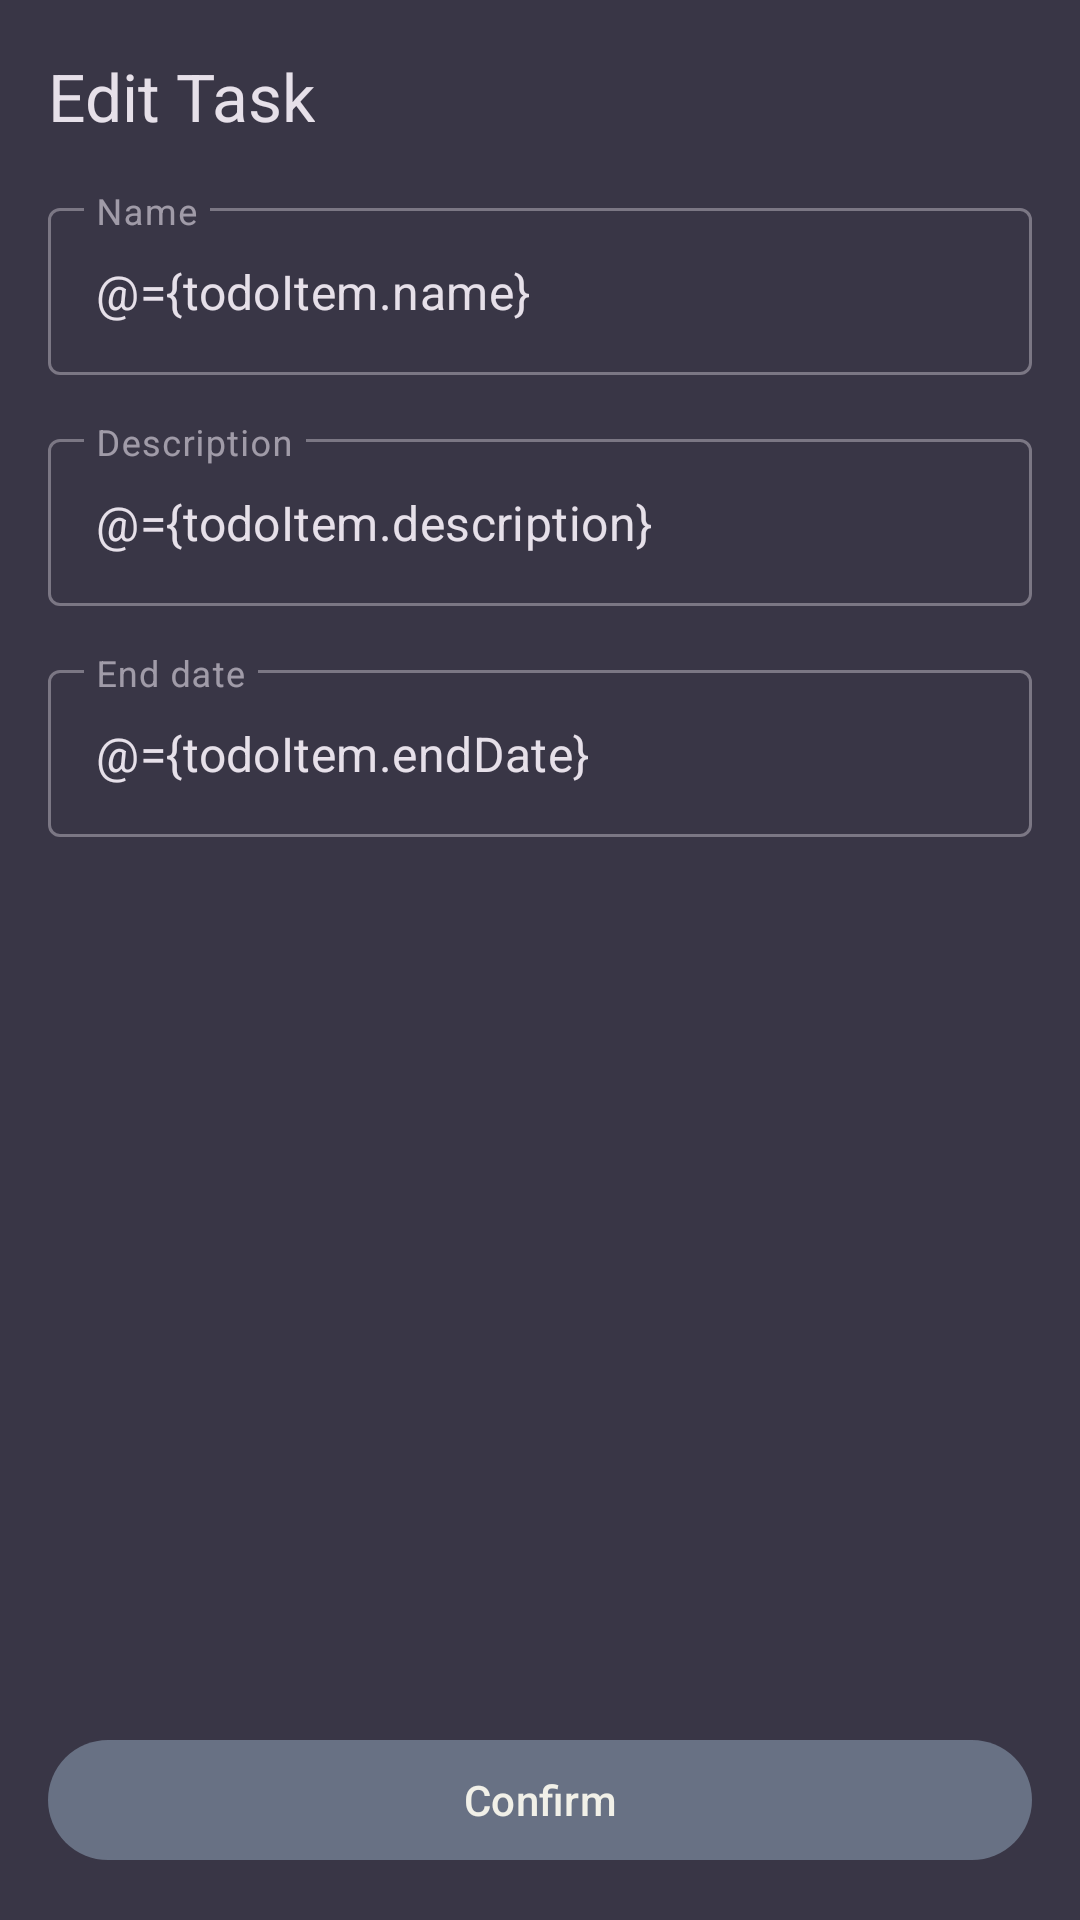

Layout XML and referenced resources for this Android screen:
<!-- AndroidManifest.xml: application theme Theme.TodoApp -->
<!-- res/layout/fragment_edit_todo.xml -->
<?xml version="1.0" encoding="utf-8"?>
<layout xmlns:app="http://schemas.android.com/apk/res-auto"
        xmlns:android="http://schemas.android.com/apk/res/android"
        xmlns:tools="http://schemas.android.com/tools">

    <data>
        <variable
                name="todoItem"
                type="dev.vinicius.todoapp.domain.dto.TodoItemDTOInput" />

        <variable
                name="fragment"
                type="dev.vinicius.todoapp.ui.fragment.EditTodoFragment" />
    </data>

    <androidx.constraintlayout.widget.ConstraintLayout
            android:layout_width="match_parent"
            android:layout_height="match_parent"
            tools:context=".ui.fragment.CreateTodoFragment">
        <com.google.android.material.appbar.AppBarLayout
                android:id="@+id/abl_edit_top_bar"
                android:layout_width="match_parent"
                app:layout_constraintTop_toTopOf="parent"
                android:layout_height="wrap_content">
            <com.google.android.material.appbar.MaterialToolbar
                    android:id="@+id/mtb_edit_top_bar"
                    app:title="@string/txt_title_edit_todo"
                    android:layout_width="match_parent"
                    android:layout_height="wrap_content"
                    app:navigationIcon="@drawable/baseline_arrow_back_24"/>
        </com.google.android.material.appbar.AppBarLayout>

        

        <com.google.android.material.textfield.TextInputLayout
                android:id="@+id/tv_edit_ti_name"
                android:layout_width="match_parent"
                android:layout_height="wrap_content"
                style="@style/Widget.MaterialComponents.TextInputLayout.OutlinedBox"
                android:layout_marginStart="16dp"
                android:layout_marginEnd="16dp"
                app:layout_constraintTop_toBottomOf="@+id/abl_edit_top_bar"
                app:layout_constraintStart_toStartOf="parent"
                app:layout_constraintEnd_toEndOf="parent"
                android:hint="@string/txt_label_name">

            <com.google.android.material.textfield.TextInputEditText
                    android:layout_width="match_parent"
                    android:layout_height="wrap_content"
                    android:inputType="text"
                    android:text="@={todoItem.name}" />
        </com.google.android.material.textfield.TextInputLayout>

        <com.google.android.material.textfield.TextInputLayout
                android:id="@+id/tv_edit_ti_description"
                android:layout_width="match_parent"
                android:layout_height="wrap_content"
                style="@style/Widget.MaterialComponents.TextInputLayout.OutlinedBox"
                android:layout_margin="16dp"
                app:layout_constraintTop_toBottomOf="@+id/tv_edit_ti_name"
                app:layout_constraintStart_toStartOf="parent"
                app:layout_constraintEnd_toEndOf="parent"
                android:hint="@string/txt_label_description">

            <com.google.android.material.textfield.TextInputEditText
                    android:layout_width="match_parent"
                    android:layout_height="wrap_content"
                    android:inputType="text"
                    android:text="@={todoItem.description}" />
        </com.google.android.material.textfield.TextInputLayout>


        <com.google.android.material.textfield.TextInputLayout
                android:id="@+id/txt_show_date"
                android:layout_width="match_parent"
                android:layout_height="wrap_content"
                android:layout_margin="16dp"
                style="@style/Widget.MaterialComponents.TextInputLayout.OutlinedBox"
                android:hint="@string/txt_end_date_label"
                app:startIconDrawable="@drawable/baseline_calendar_24"
                app:layout_constraintTop_toBottomOf="@id/tv_edit_ti_description"
                app:layout_constraintStart_toStartOf="parent"
                app:layout_constraintEnd_toEndOf="parent">

            <com.google.android.material.textfield.TextInputEditText
                    android:id="@+id/txt_show_date_edit"
                    android:layout_width="match_parent"
                    android:layout_height="wrap_content"
                    android:inputType="date"
                    android:focusable="false"
                    android:onClick="@{fragment::setupDatePicker}"
                    android:text="@={todoItem.endDate}" />
        </com.google.android.material.textfield.TextInputLayout>


        <com.google.android.material.button.MaterialButton
                android:layout_width="match_parent"
                android:layout_height="wrap_content"
                android:layout_margin="16dp"
                android:onClick="@{fragment::saveTodo}"
                app:layout_constraintBottom_toBottomOf="parent"
                app:layout_constraintStart_toStartOf="parent"
                app:layout_constraintEnd_toEndOf="parent"
                android:text="@string/txt_label_confirm" />


    </androidx.constraintlayout.widget.ConstraintLayout>
</layout>
<!-- resources referenced by this layout -->
<resources>
  <string name="txt_end_date_label">End date</string>
  <string name="txt_label_confirm">Confirm</string>
  <string name="txt_label_description">Description</string>
  <string name="txt_label_name">Name</string>
  <string name="txt_title_edit_todo">Edit Task</string>
  <style name="Theme.TodoApp" parent="Base.Theme.TodoApp" />
  <style name="Base.Theme.TodoApp" parent="Theme.Material3.Dark.NoActionBar">
          
          <item name="android:windowBackground">@color/backgroundColor</item>
  
          <item name="colorSurface">@color/backgroundColor</item>
  
          <item name="colorPrimaryContainer">@color/primaryColor</item>
          <item name="colorPrimary">@color/primaryColor</item>
          <item name="colorOnPrimary">@color/onPrimaryColor</item>
          <item name="colorOnPrimaryContainer">@color/onPrimaryColor</item>
          <item name="colorSecondary">@color/secondaryColor</item>
          <item name="colorSecondaryContainer">@color/secondaryColor</item>
          <item name="colorOnSecondary">@color/onSecondaryColor</item>
          <item name="colorAccent">@color/accentColor</item>
  
      </style>
  <color name="backgroundColor">@color/onyx</color>
  <color name="primaryColor">@color/aurometalsaurus</color>
  <color name="onPrimaryColor">@color/white</color>
  <color name="secondaryColor">@color/periwinkle_crayola</color>
  <color name="onSecondaryColor">@color/black</color>
  <color name="accentColor">@color/dim_gray</color>
  <color name="onyx">#393646</color>
  <color name="aurometalsaurus">#687184</color>
  <color name="white">#F1F0E8</color>
  <color name="periwinkle_crayola">#bdcbe6</color>
  <color name="black">#212121</color>
  <color name="dim_gray">#666174</color>
</resources>
